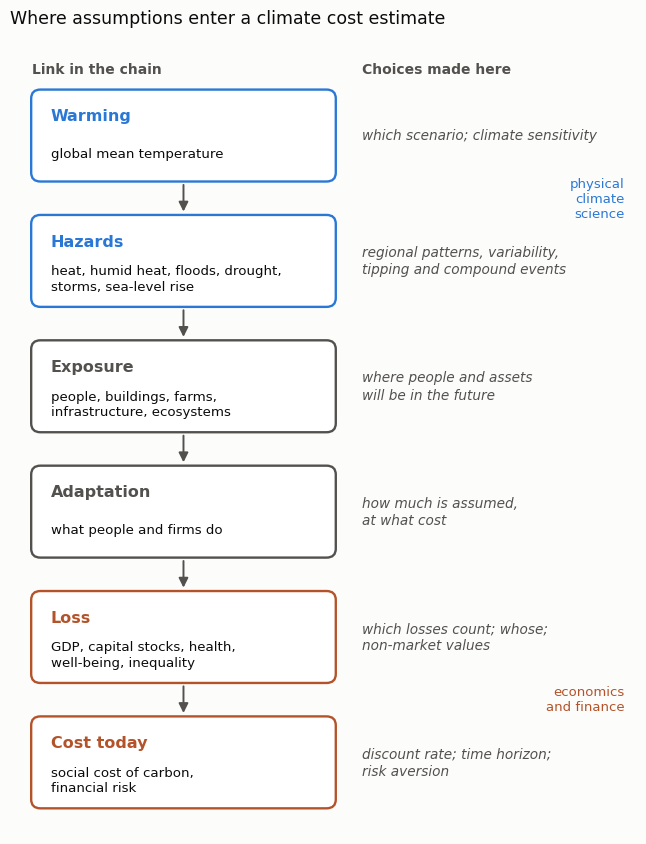

This figure's Python source:
# Figure for the blog post "Why climate science and economics talk past each other" (2026-11-02).
# Schematic by Daeha Kim of the chain that turns emissions into an economic cost, with the choices that enter at
# each link, following the argument of Sherwood et al. (2026, Nature Climate Change,
# https://doi.org/10.1038/s41558-026-02784-w) that each link should be transparent and its assumptions visible.
# Run from the repository root: python scripts/blog/2026-11-02-gap-chain.py
import os, matplotlib
matplotlib.use("Agg")
import matplotlib.pyplot as plt
from matplotlib.patches import FancyBboxPatch, FancyArrowPatch

ink, ink2, grid, surf = "#0b0b0b", "#52514e", "#e4e3df", "#fcfcfb"
phys, econ = "#2a78d6", "#b4532a"
plt.rcParams.update({"font.family": "DejaVu Sans", "font.size": 12})

steps = [("Warming", "global mean temperature", "which scenario; climate sensitivity", phys),
         ("Hazards", "heat, humid heat, floods, drought,\nstorms, sea-level rise", "regional patterns, variability,\ntipping and compound events", phys),
         ("Exposure", "people, buildings, farms,\ninfrastructure, ecosystems", "where people and assets\nwill be in the future", ink2),
         ("Adaptation", "what people and firms do", "how much is assumed,\nat what cost", ink2),
         ("Loss", "GDP, capital stocks, health,\nwell-being, inequality", "which losses count; whose;\nnon-market values", econ),
         ("Cost today", "social cost of carbon,\nfinancial risk", "discount rate; time horizon;\nrisk aversion", econ)]
fig, ax = plt.subplots(figsize=(6.6, 8.6), facecolor=surf)
ax.set_xlim(0, 10); ax.set_ylim(0, 13.2); ax.axis("off")
ax.text(0.2, 12.75, "Link in the chain", fontsize=10, color=ink2, fontweight="bold")
ax.text(5.55, 12.75, "Choices made here", fontsize=10, color=ink2, fontweight="bold")
for k, (name, what, choice, c) in enumerate(steps):
    y = 11.7 - k * 2.1
    ax.add_patch(FancyBboxPatch((0.2, y - 0.75), 4.9, 1.5, boxstyle="round,pad=0.02,rounding_size=0.15",
                                fc="#ffffff", ec=c, lw=1.7))
    ax.text(0.5, y + 0.33, name, fontsize=11.5, color=c, fontweight="bold", va="center")
    ax.text(0.5, y - 0.3, what, fontsize=9.6, color=ink, va="center", linespacing=1.25)
    ax.text(5.55, y, choice, fontsize=9.8, color=ink2, va="center", linespacing=1.3, style="italic")
    if k < len(steps) - 1:
        ax.add_patch(FancyArrowPatch((2.65, y - 0.78), (2.65, y - 1.32), arrowstyle="-|>", mutation_scale=14,
                                     color=ink2, lw=1.4))
ax.text(9.8, 11.7 - 0.5 * 2.1, "physical\nclimate\nscience", fontsize=9.5, color=phys, ha="right", va="center",
        linespacing=1.2)
ax.text(9.8, 11.7 - 4.5 * 2.1, "economics\nand finance", fontsize=9.5, color=econ, ha="right", va="center",
        linespacing=1.2)
fig.suptitle("Where assumptions enter a climate cost estimate", x=0.012, ha="left", color=ink, fontsize=12.5)
fig.tight_layout()
os.makedirs("assets/img/blog", exist_ok=True)
fig.savefig("assets/img/blog/2026-11-02-gap-chain.png", dpi=170, facecolor=surf)
print("saved assets/img/blog/2026-11-02-gap-chain.png")
